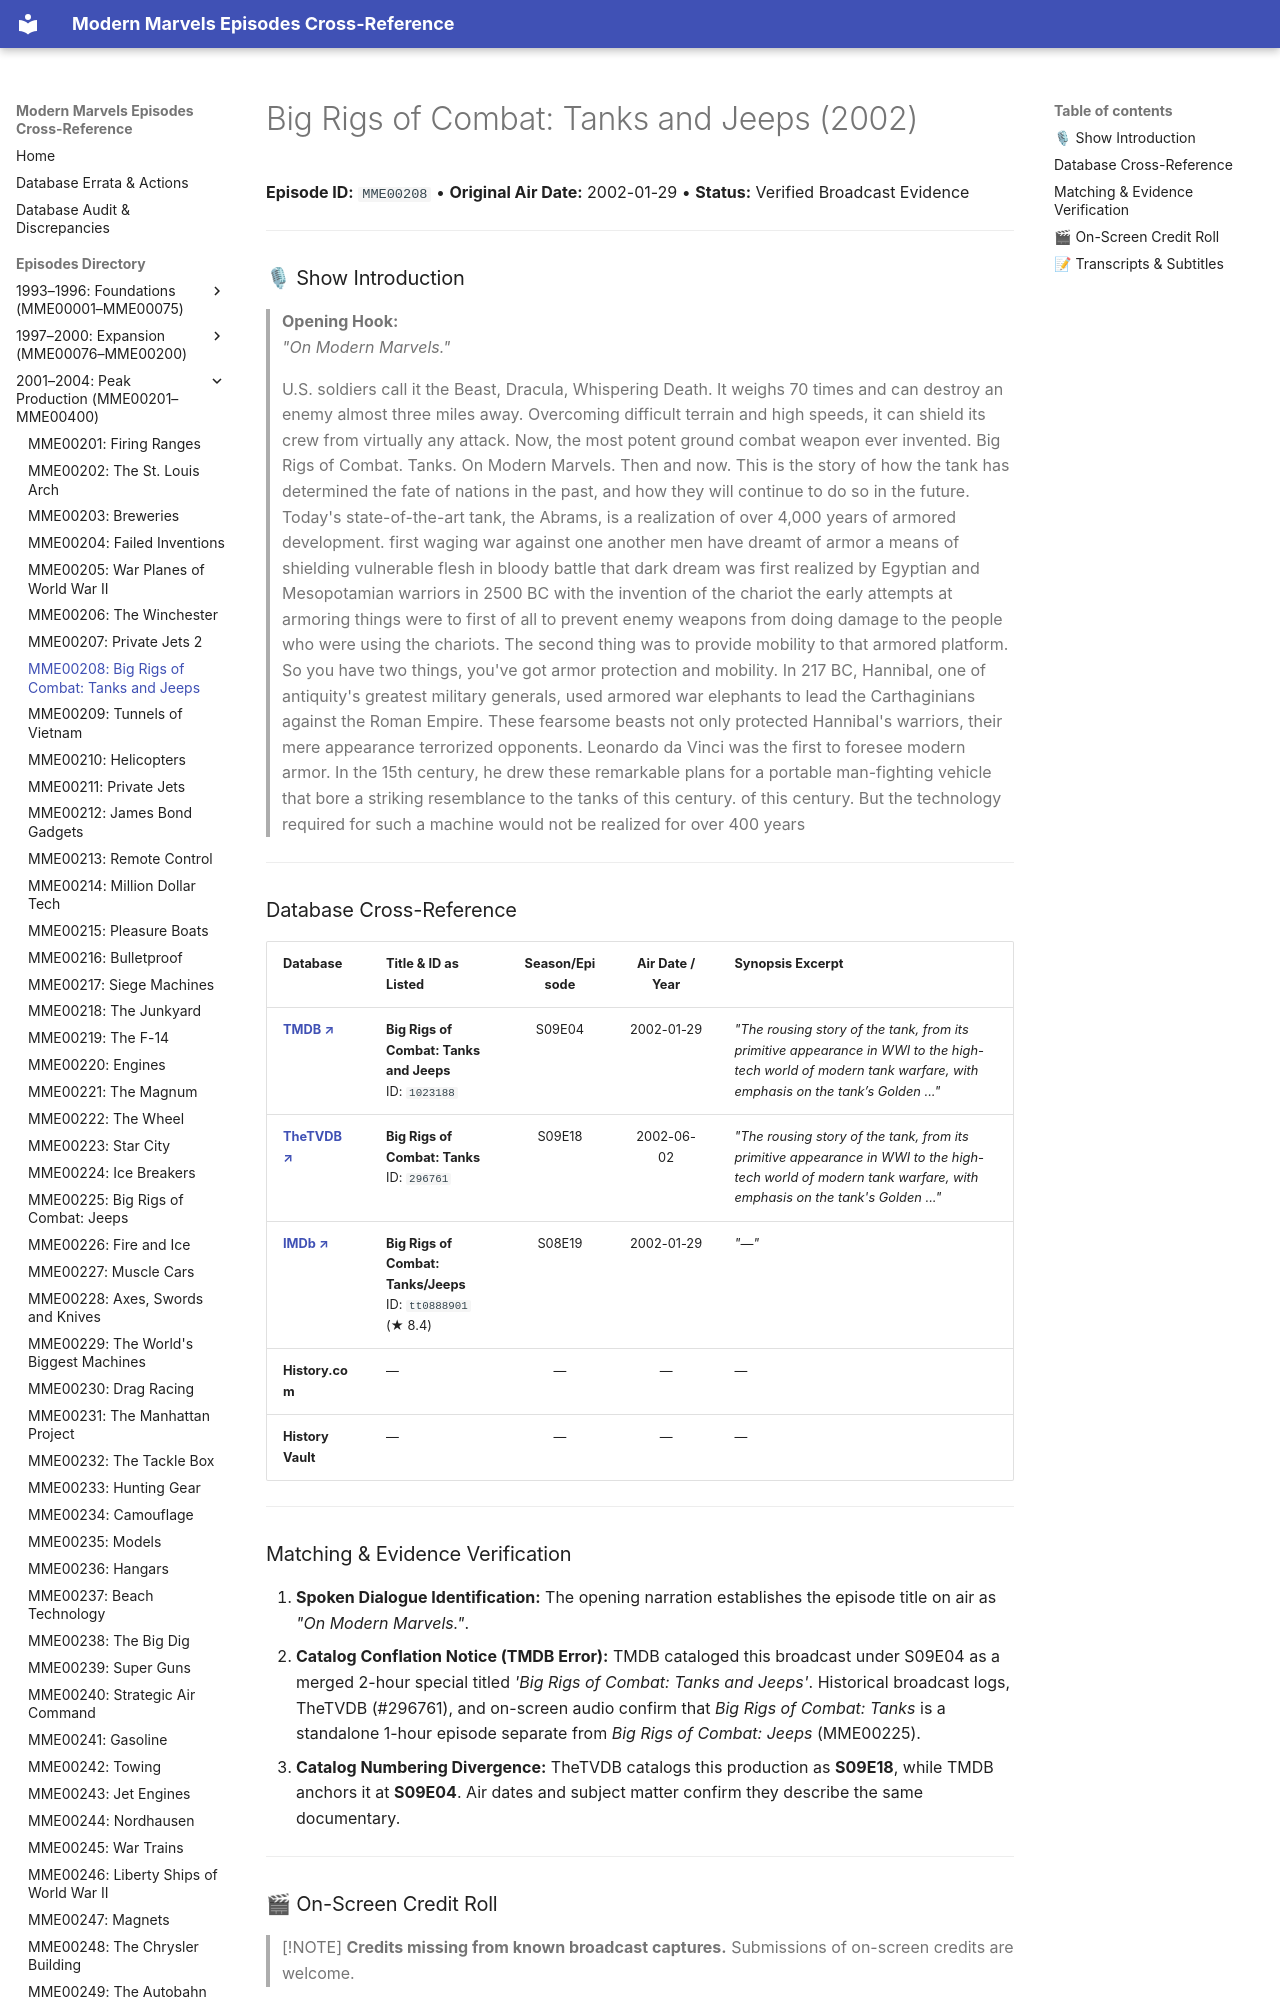

repository: ModernMarvelsFan/ModernMarvels · page: episodes/MME00208/index.html · generator: mkdocs

# Big Rigs of Combat: Tanks and Jeeps (2002)

**Episode ID:** `MME00208` • **Original Air Date:** 2002-01-29 • **Status:** Verified Broadcast Evidence

---

### 🎙 Show Introduction

> **Opening Hook:**  
> *"On Modern Marvels."*
